Dataset: prepared (GitHub, pritam586/SwasthyaConnect). Classes: anemic, non anemic.

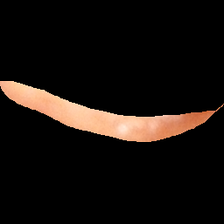
Label: anemic

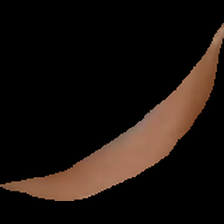
Label: non anemic

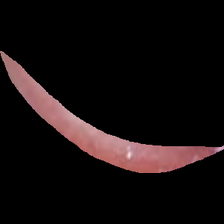
Label: anemic

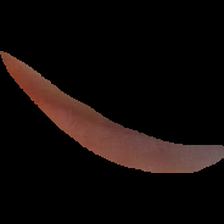
Label: anemic

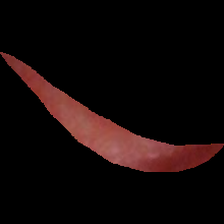
Label: non anemic

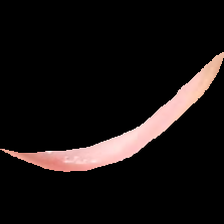
Label: non anemic
